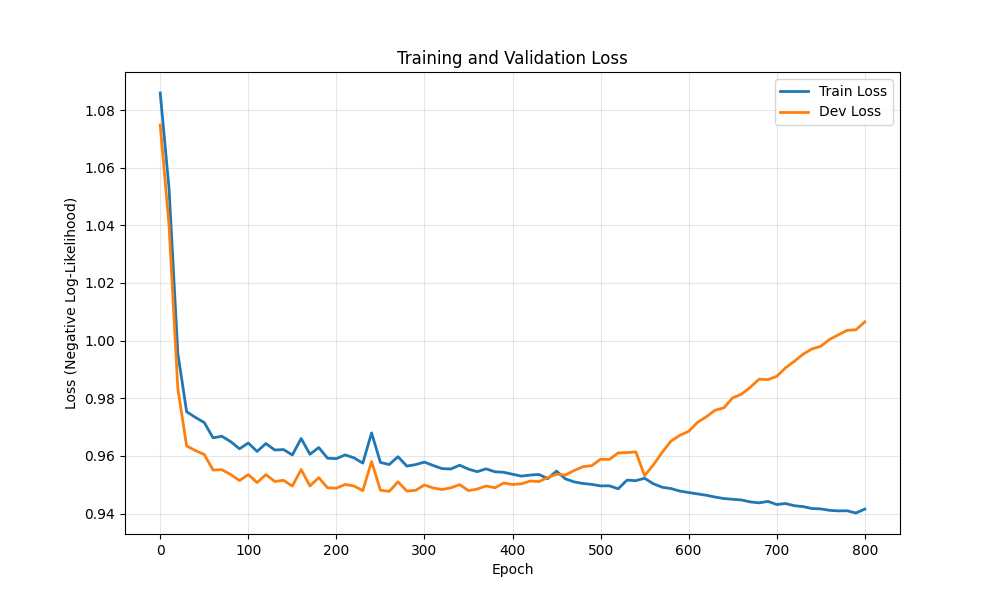

The table this chart was drawn from, first rows:
epoch, train_loss, dev_loss
0, 1.086, 1.075
10, 1.053, 1.04
20, 0.9956, 0.9834
30, 0.9753, 0.9635
40, 0.9734, 0.9619
50, 0.9716, 0.9605
60, 0.9663, 0.9551
70, 0.9668, 0.9552
80, 0.965, 0.9536
90, 0.9625, 0.9515
100, 0.9645, 0.9535
110, 0.9616, 0.9508
120, 0.9643, 0.9535
130, 0.9621, 0.9511
140, 0.9622, 0.9515
150, 0.9603, 0.9495
160, 0.9661, 0.9553
170, 0.9606, 0.9496
180, 0.9629, 0.9525
190, 0.9592, 0.949
200, 0.9591, 0.9488
210, 0.9604, 0.9501
220, 0.9593, 0.9496
230, 0.9575, 0.948
240, 0.968, 0.9581
250, 0.9578, 0.9481
260, 0.957, 0.9477
270, 0.9597, 0.951
280, 0.9565, 0.9478
290, 0.957, 0.9481
300, 0.9579, 0.9499
310, 0.9567, 0.9489
320, 0.9556, 0.9484
330, 0.9555, 0.9489
340, 0.9568, 0.95
350, 0.9554, 0.948
360, 0.9545, 0.9485
370, 0.9555, 0.9496
380, 0.9545, 0.9489
390, 0.9543, 0.9506
400, 0.9537, 0.9501
410, 0.953, 0.9503
420, 0.9534, 0.9513
430, 0.9536, 0.9511
440, 0.9521, 0.9525
450, 0.9547, 0.9537
460, 0.9521, 0.9534
470, 0.951, 0.955
480, 0.9504, 0.9563
490, 0.9501, 0.9566
500, 0.9496, 0.9589
510, 0.9496, 0.9588
520, 0.9486, 0.9611
530, 0.9516, 0.9612
540, 0.9514, 0.9614
550, 0.9523, 0.9532
560, 0.9503, 0.9569
570, 0.9491, 0.9613
580, 0.9487, 0.9652
590, 0.9478, 0.9672
... 21 more rows
